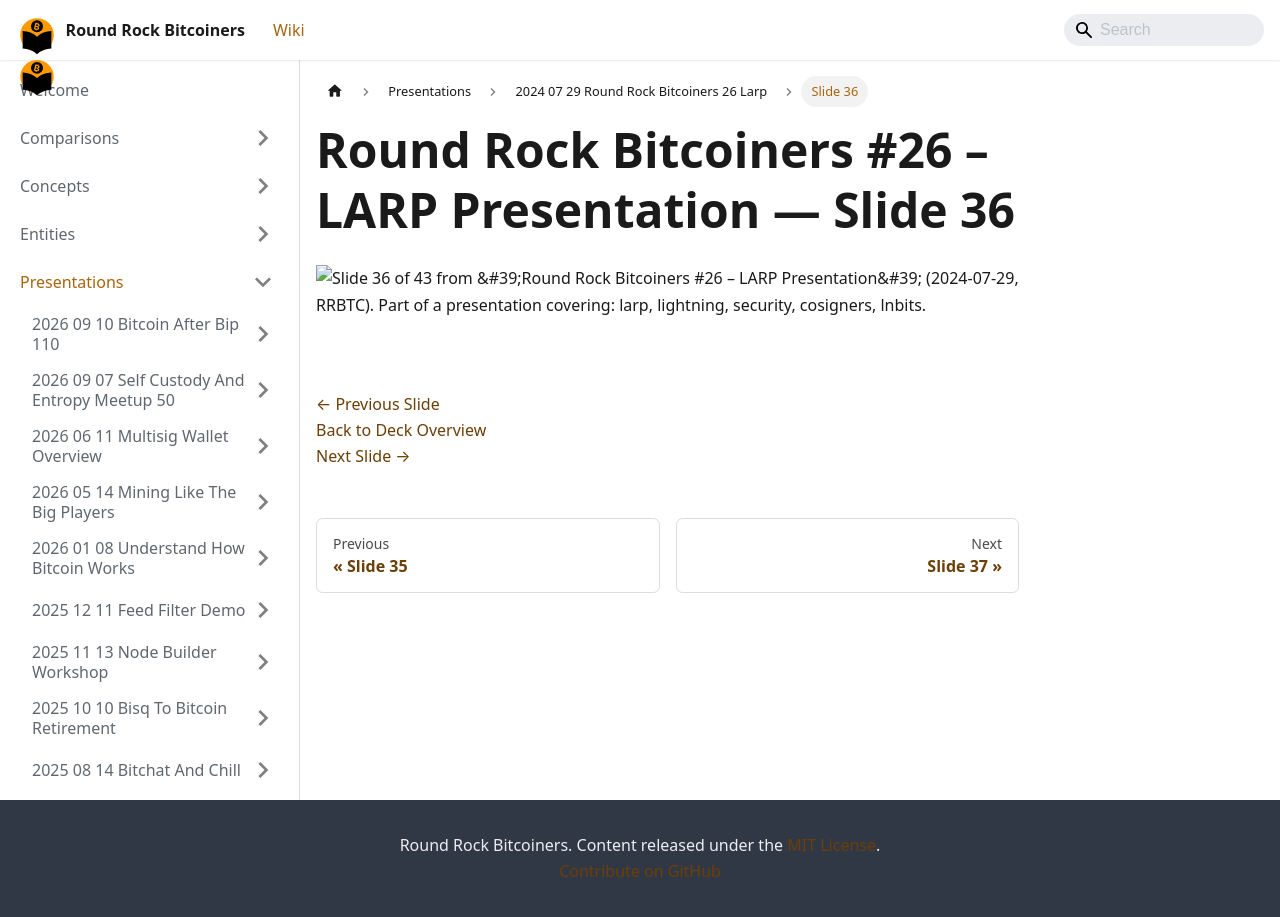

repository: jason-me/rrbtc-wiki · page: presentations/2024-07-29-round-rock-bitcoiners-26-larp/slide-036/index.html · generator: docusaurus

---
title: "Slide 36 of 43 - Round Rock Bitcoiners #26 – LARP Presentation"
sidebar_label: "Slide 36"
pagination_next: "presentations/2024-07-29-round-rock-bitcoiners-26-larp/slide-037"
pagination_prev: "presentations/2024-07-29-round-rock-bitcoiners-26-larp/slide-035"
---

# Round Rock Bitcoiners #26 – LARP Presentation — Slide 36

![Slide 36 of 43 from 'Round Rock Bitcoiners #26 – LARP Presentation' (2024-07-29, RRBTC). Part of a presentation covering: larp, lightning, security, cosigners, lnbits.](/img/slides/2024-07-29-round-rock-bitcoiners-26-larp/slide_035.jpg)

<br/>
<br/>

[← Previous Slide](/presentations/2024-07-29-round-rock-bitcoiners-26-larp/slide-035)  
[Back to Deck Overview](/presentations/2024-07-29-round-rock-bitcoiners-26-larp/)  
[Next Slide →](/presentations/2024-07-29-round-rock-bitcoiners-26-larp/slide-037)
